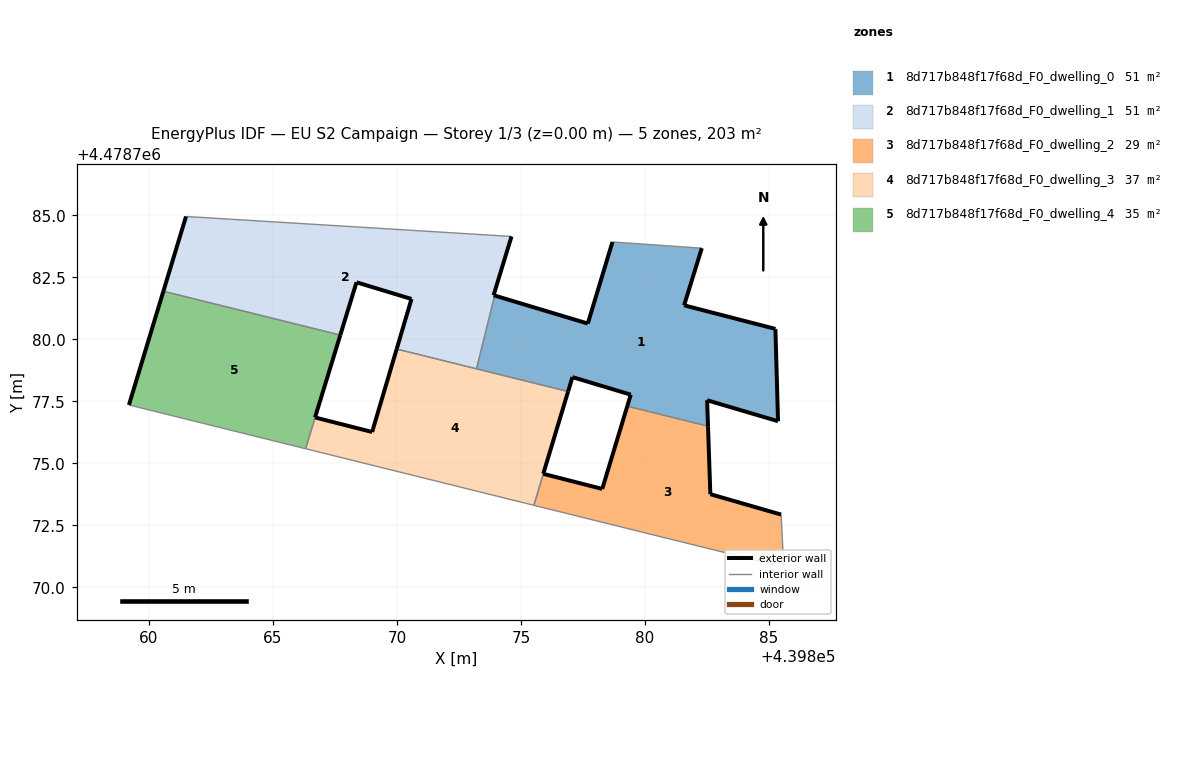
=== STOREY PLAN SPEC (per zone: floor XY polygon, exterior-wall plan segments, windows/doors) ===
zone 1: 8d717b848f17f68d_F0_dwelling_0  (50.7 m²)
  floor: (439885.36, 4478776.70) (439885.26, 4478780.42) (439881.58, 4478781.37) (439882.29, 4478783.67) (439878.69, 4478783.92) (439877.69, 4478780.64) (439873.94, 4478781.76) (439873.21, 4478778.81) (439876.90, 4478777.90) (439877.07, 4478778.48) (439879.43, 4478777.77) (439879.28, 4478777.31) (439882.54, 4478776.50) (439882.50, 4478777.54)
  exterior wall: (439882.29, 4478783.67) – (439881.58, 4478781.37)  [2.4 m]
  exterior wall: (439881.58, 4478781.37) – (439885.26, 4478780.42)  [3.8 m]
  exterior wall: (439885.26, 4478780.42) – (439885.36, 4478776.70)  [3.7 m]
  exterior wall: (439885.36, 4478776.70) – (439882.50, 4478777.54)  [3.0 m]
  exterior wall: (439882.50, 4478777.54) – (439882.54, 4478776.50)  [1.0 m]
  exterior wall: (439879.28, 4478777.31) – (439879.43, 4478777.77)  [0.5 m]
  exterior wall: (439879.43, 4478777.77) – (439877.07, 4478778.48)  [2.5 m]
  exterior wall: (439877.07, 4478778.48) – (439876.90, 4478777.90)  [0.6 m]
  exterior wall: (439873.94, 4478781.76) – (439877.69, 4478780.64)  [3.9 m]
  exterior wall: (439877.69, 4478780.64) – (439878.69, 4478783.92)  [3.4 m]
  interior walls: 4
zone 2: 8d717b848f17f68d_F0_dwelling_1  (50.8 m²)
  floor: (439873.21, 4478778.81) (439873.94, 4478781.76) (439873.90, 4478781.78) (439874.62, 4478784.15) (439861.50, 4478784.95) (439860.59, 4478781.94) (439867.72, 4478780.17) (439868.37, 4478782.30) (439870.59, 4478781.63) (439869.99, 4478779.61)
  exterior wall: (439869.99, 4478779.61) – (439870.59, 4478781.63)  [2.1 m]
  exterior wall: (439870.59, 4478781.63) – (439868.37, 4478782.30)  [2.3 m]
  exterior wall: (439868.37, 4478782.30) – (439867.72, 4478780.17)  [2.2 m]
  exterior wall: (439860.59, 4478781.94) – (439861.50, 4478784.95)  [3.1 m]
  exterior wall: (439874.62, 4478784.15) – (439873.90, 4478781.78)  [2.5 m]
  exterior wall: (439873.90, 4478781.78) – (439873.94, 4478781.76)  [0.0 m]
  interior walls: 4
zone 3: 8d717b848f17f68d_F0_dwelling_2  (29.3 m²)
  floor: (439885.59, 4478770.82) (439885.48, 4478772.94) (439882.63, 4478773.76) (439882.54, 4478776.50) (439879.28, 4478777.31) (439878.28, 4478773.97) (439875.90, 4478774.58) (439875.52, 4478773.31)
  exterior wall: (439875.90, 4478774.58) – (439878.28, 4478773.97)  [2.4 m]
  exterior wall: (439878.28, 4478773.97) – (439879.28, 4478777.31)  [3.5 m]
  exterior wall: (439882.54, 4478776.50) – (439882.63, 4478773.76)  [2.7 m]
  exterior wall: (439882.63, 4478773.76) – (439885.48, 4478772.94)  [3.0 m]
  interior walls: 4
zone 4: 8d717b848f17f68d_F0_dwelling_3  (37.1 m²)
  floor: (439875.52, 4478773.31) (439875.90, 4478774.58) (439876.90, 4478777.90) (439869.99, 4478779.61) (439869.00, 4478776.27) (439866.70, 4478776.85) (439866.32, 4478775.59)
  exterior wall: (439866.70, 4478776.85) – (439869.00, 4478776.27)  [2.4 m]
  exterior wall: (439869.00, 4478776.27) – (439869.99, 4478779.61)  [3.5 m]
  exterior wall: (439875.90, 4478774.58) – (439875.90, 4478774.58)  [0.0 m]
  exterior wall: (439876.90, 4478777.90) – (439875.90, 4478774.58)  [3.5 m]
  interior walls: 6
zone 5: 8d717b848f17f68d_F0_dwelling_4  (35.1 m²)
  floor: (439866.32, 4478775.59) (439866.70, 4478776.85) (439867.72, 4478780.17) (439860.59, 4478781.94) (439859.20, 4478777.36)
  exterior wall: (439859.20, 4478777.36) – (439860.59, 4478781.94)  [4.8 m]
  exterior wall: (439866.70, 4478776.85) – (439866.70, 4478776.85)  [0.0 m]
  exterior wall: (439867.72, 4478780.17) – (439866.70, 4478776.85)  [3.5 m]
  interior walls: 4

=== DERIVED (storey summary) ===
Building: EU S2 Campaign
Storey: 1 of 3  (floor level z = 0.00 m)
Storey gross floor area: 202.9 m²
Zones on this storey: 5
  - 8d717b848f17f68d_F0_dwelling_0: floor 50.7 m²; exterior wall 24.9 m (74.6 m²); WWR 0.0%
  - 8d717b848f17f68d_F0_dwelling_1: floor 50.8 m²; exterior wall 12.3 m (36.9 m²); WWR 0.0%
  - 8d717b848f17f68d_F0_dwelling_2: floor 29.3 m²; exterior wall 11.6 m (34.9 m²); WWR 0.0%
  - 8d717b848f17f68d_F0_dwelling_3: floor 37.1 m²; exterior wall 9.3 m (28.0 m²); WWR 0.0%
  - 8d717b848f17f68d_F0_dwelling_4: floor 35.1 m²; exterior wall 8.3 m (24.8 m²); WWR 0.0%
Zone adjacency (shared interzone walls):
  - 8d717b848f17f68d_F0_dwelling_0 ↔ 8d717b848f17f68d_F0_dwelling_1
  - 8d717b848f17f68d_F0_dwelling_0 ↔ 8d717b848f17f68d_F0_dwelling_2
  - 8d717b848f17f68d_F0_dwelling_0 ↔ 8d717b848f17f68d_F0_dwelling_3
  - 8d717b848f17f68d_F0_dwelling_1 ↔ 8d717b848f17f68d_F0_dwelling_3
  - 8d717b848f17f68d_F0_dwelling_1 ↔ 8d717b848f17f68d_F0_dwelling_4
  - 8d717b848f17f68d_F0_dwelling_2 ↔ 8d717b848f17f68d_F0_dwelling_3
  - 8d717b848f17f68d_F0_dwelling_3 ↔ 8d717b848f17f68d_F0_dwelling_4